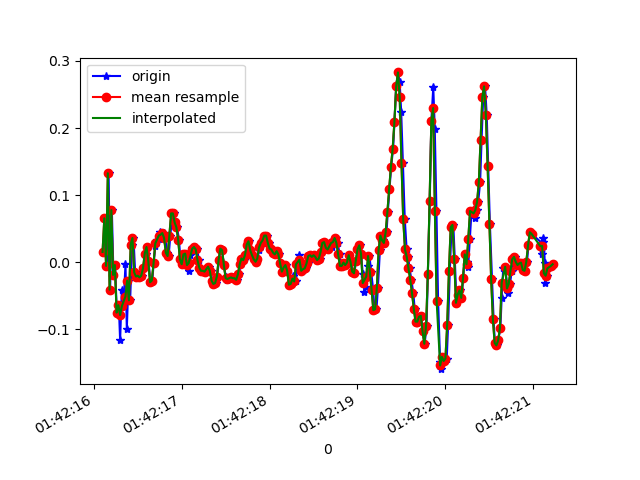

The data file committed next to this chart (first rows):
1618191736110, 887399123619573, 0.01535238, -0.09216283, 0.06973561
1618191736138, 887399142650853, 0.06544, -0.0885, 0.05141
1618191736153, 887399161682149, -0.005417, -0.2131, 0.08562
1618191736169, 887399180713429, 0.1326, 0.09843, 0.05385
1618191736186, 887399199744725, -0.04085, -0.04085, 0.07829
1618191736206, 887399218780389, 0.07766, 0.3819, 0.0563
1618191736224, 887399237812085, -0.01886, -0.1239, 0.06851
1618191736243, 887399256843797, -0.004195, 0.2695, 0.06241
1618191736262, 887399275875477, -0.07506, -0.2107, 0.04041
1618191736285, 887399294907189, -0.06406, 0.1632, 0.04041
1618191736300, 887399313938869, -0.1166, -0.1203, -0.007233
1618191736319, 887399332972245, -0.04085, 0.14, 0.01476
1618191736338, 887399352004053, -0.06528, 6.886502E-4, -0.04266
1618191736361, 887399371035861, -0.002974, 0.1265, -0.007233
1618191736376, 887399390067669, -0.09949, 0.1131, -0.07076
1618191736395, 887399409074709, -0.02741, 0.07033, -0.02189
1618191736414, 887399428130293, -0.05673, 0.04101, -0.07932
1618191736436, 887399447163349, 0.02635, -0.05551, -0.02434
1618191736452, 887399466196373, 0.03612, 0.162, -0.03289
1618191736471, 887399485229429, -0.01519, -0.05185, -0.04633
1618191736490, 887399504400425, -0.0213, -0.01519, -0.0561
1618191736512, 887399523422857, -0.02008, 0.01168, -0.0561
1618191736528, 887399542455433, -0.02252, 0.0239, -0.05488
1618191736547, 887399561488009, -0.02008, 0.03001, -0.0561
1618191736566, 887399580520649, -0.009082, 0.0349, -0.05488
1618191736590, 887399599553225, 0.01291, 0.03001, -0.04511
1618191736604, 887399618595657, 0.02268, 0.02146, -0.03289
1618191736624, 887399637628553, 0.001913, 0.01168, -0.01945
1618191736643, 887399656661513, -0.02985, 0.01291, -0.001125
1618191736666, 887399675694473, -0.02741, 0.01291, 0.01476
1618191736681, 887399694727433, -0.001752, 0.005576, 0.03431
1618191736700, 887399713735561, 0.0239, 0.01046, 0.05141
1618191736719, 887399732740873, 0.03246, 0.01413, 0.06241
1618191736740, 887399751797705, 0.0349, 0.01657, 0.06607
1618191736757, 887399770829769, 0.04467, 0.01535, 0.06974
1618191736776, 887399789861833, 0.04101, 0.02024, 0.06607
1618191736795, 887399808893897, 0.04345, 0.01535, 0.06363
1618191736818, 887399827937417, 0.03612, 0.01901, 0.05141
1618191736833, 887399846969801, 0.01413, 0.01779, 0.03553
1618191736852, 887399866002185, 0.009244, 0.01901, 0.02453
1618191736871, 887399885034633, 0.03979, 0.02634, 0.0172
1618191736894, 887399904067017, 0.07277, 0.02512, 0.01109
1618191736909, 887399923115529, 0.07277, 0.01657, 0.003762
1618191736928, 887399942148361, 0.05933, 0.009241, -0.001125
1618191736947, 887399961181193, 0.052, 0.00191, -0.008455
1618191736970, 887399980214025, 0.03368, -0.006642, -0.01579
1618191736985, 887399999222025, 0.004357, -0.01153, -0.01945
1618191737004, 887400018254857, -0.002974, -0.01764, -0.02678
1618191737023, 887400037291017, 0.01169, -0.01764, -0.02922
1618191737044, 887400056323977, 0.01291, -0.01642, -0.02922
1618191737061, 887400075356809, -0.004195, -0.01764, -0.02556
1618191737080, 887400094389769, -0.01275, -0.01642, -0.01456
1618191737099, 887400113422601, 0.01047, -0.01519, -0.008455
1618191737120, 887400132421129, 0.02146, -0.00542, -0.001125
1618191737137, 887400151453193, 0.01902, -0.007863, 0.007427
1618191737156, 887400170485385, 0.02268, -0.01275, 0.01231
1618191737175, 887400189517449, 0.01902, -0.01031, 0.01476
1618191737198, 887400208524809, 0.003135, -0.01397, 0.01964
1618191737214, 887400227570057, -0.00786, -0.02375, 0.02087
1618191737232, 887400246602505, -0.01275, -0.02252, 0.01964
1618191737253, 887400265634953, -0.01275, -0.02375, 0.01598
... 209 more rows
